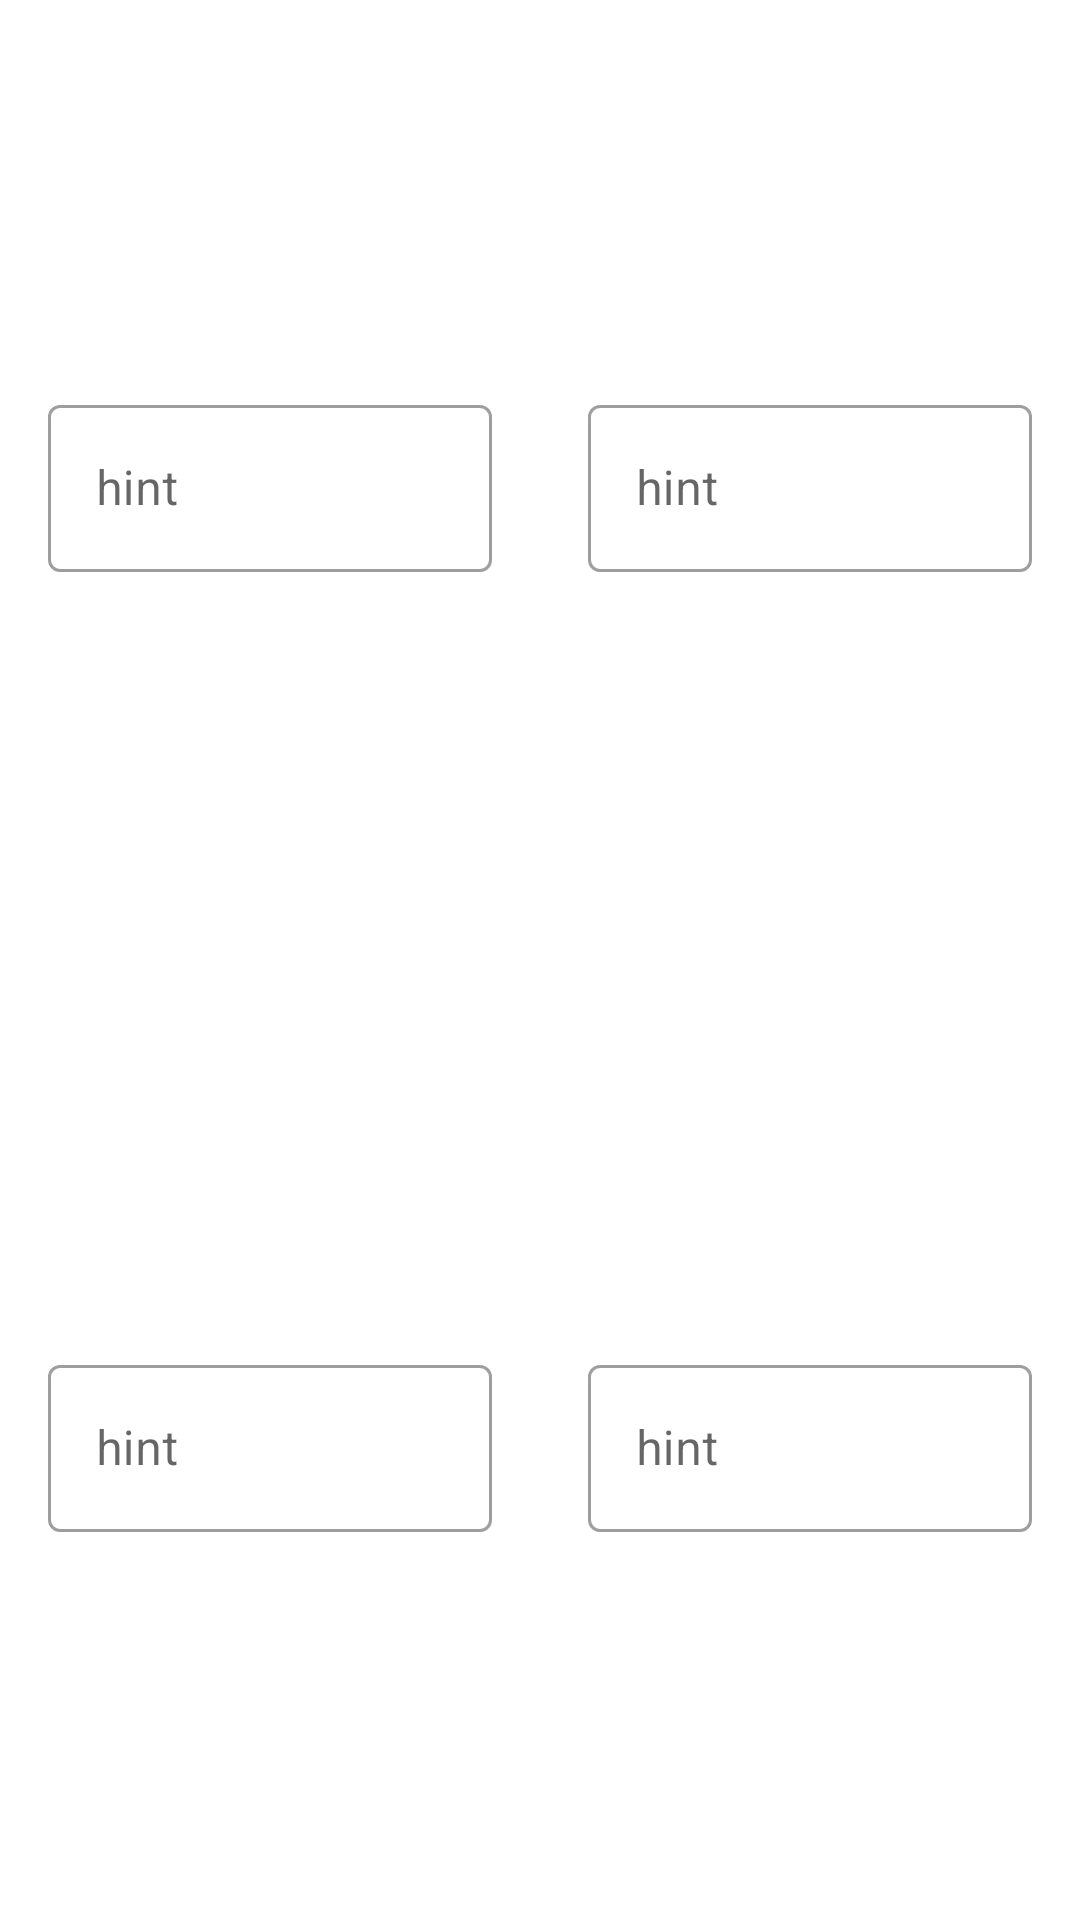

Android layout source for this screen:
<!-- AndroidManifest.xml: application theme AppTheme -->
<!-- res/layout/fragment_date_and_time.xml -->
<?xml version="1.0" encoding="utf-8"?>
<androidx.constraintlayout.widget.ConstraintLayout xmlns:android="http://schemas.android.com/apk/res/android"
    xmlns:app="http://schemas.android.com/apk/res-auto"
    xmlns:tools="http://schemas.android.com/tools"
    android:layout_width="match_parent"
    android:layout_height="match_parent"
    tools:context=".DateAndTime">

    <androidx.constraintlayout.widget.Guideline
        android:id="@+id/guideline3"
        android:layout_width="wrap_content"
        android:layout_height="wrap_content"
        android:orientation="vertical"
        app:layout_constraintGuide_percent="0.5" />

    <androidx.constraintlayout.widget.Guideline
        android:id="@+id/guideline7"
        android:layout_width="wrap_content"
        android:layout_height="wrap_content"
        android:orientation="horizontal"
        app:layout_constraintGuide_percent="0.5" />

    <com.google.android.material.textfield.TextInputLayout
        style="@style/Widget.MaterialComponents.TextInputLayout.OutlinedBox"
        android:layout_width="0dp"
        android:layout_height="wrap_content"
        android:layout_marginStart="16dp"
        android:layout_marginEnd="16dp"
        app:layout_constraintBottom_toTopOf="@+id/guideline7"
        app:layout_constraintEnd_toStartOf="@+id/guideline3"
        app:layout_constraintStart_toStartOf="parent"
        app:layout_constraintTop_toTopOf="parent">

        <com.google.android.material.textfield.TextInputEditText
            android:layout_width="match_parent"
            android:layout_height="wrap_content"
            android:hint="hint" />
    </com.google.android.material.textfield.TextInputLayout>

    <com.google.android.material.textfield.TextInputLayout
        style="@style/Widget.MaterialComponents.TextInputLayout.OutlinedBox"
        android:layout_width="0dp"
        android:layout_height="wrap_content"
        android:layout_marginStart="16dp"
        android:layout_marginEnd="16dp"
        app:layout_constraintBottom_toTopOf="@+id/guideline7"
        app:layout_constraintEnd_toEndOf="parent"
        app:layout_constraintStart_toStartOf="@+id/guideline3"
        app:layout_constraintTop_toTopOf="parent">

        <com.google.android.material.textfield.TextInputEditText
            android:layout_width="match_parent"
            android:layout_height="wrap_content"
            android:hint="hint" />
    </com.google.android.material.textfield.TextInputLayout>

    <com.google.android.material.textfield.TextInputLayout
        style="@style/Widget.MaterialComponents.TextInputLayout.OutlinedBox"
        android:id="@+id/textInputLayout"
        android:layout_width="0dp"
        android:layout_height="wrap_content"
        android:layout_marginStart="16dp"
        android:layout_marginEnd="16dp"
        app:layout_constraintBottom_toBottomOf="parent"
        app:layout_constraintEnd_toStartOf="@+id/guideline3"
        app:layout_constraintStart_toStartOf="parent"
        app:layout_constraintTop_toTopOf="@+id/guideline7">

        <com.google.android.material.textfield.TextInputEditText
            android:layout_width="match_parent"
            android:layout_height="wrap_content"
            android:hint="hint" />
    </com.google.android.material.textfield.TextInputLayout>

    <com.google.android.material.textfield.TextInputLayout
        style="@style/Widget.MaterialComponents.TextInputLayout.OutlinedBox"
        android:layout_width="0dp"
        android:layout_height="wrap_content"
        android:layout_marginStart="16dp"
        android:layout_marginEnd="16dp"
        app:layout_constraintBottom_toBottomOf="parent"
        app:layout_constraintEnd_toEndOf="parent"
        app:layout_constraintStart_toStartOf="@+id/guideline3"
        app:layout_constraintTop_toTopOf="@+id/guideline7">

        <com.google.android.material.textfield.TextInputEditText
            android:layout_width="match_parent"
            android:layout_height="wrap_content"
            android:hint="hint" />
    </com.google.android.material.textfield.TextInputLayout>
</androidx.constraintlayout.widget.ConstraintLayout>
<!-- resources referenced by this layout -->
<resources>
  <style name="AppTheme" parent="Theme.MaterialComponents.Light.NoActionBar">
          
          <item name="colorPrimary">@color/primaryColor</item>
          <item name="colorPrimaryDark">@color/primaryDarkColor</item>
          <item name="colorAccent">@color/colorAccent</item>
  
  
  
  
  
          <item name="android:windowTranslucentNavigation">false</item>
          <item name="android:statusBarColor">@android:color/transparent</item>
          <item name="android:windowLightStatusBar">true</item>
  
          <item name="android:navigationBarColor">@android:color/transparent</item>
  
      </style>
  <color name="primaryColor">#87A2B0</color>
  <color name="primaryDarkColor">#6199a4</color>
  <color name="colorAccent">#BF96A7</color>
</resources>
